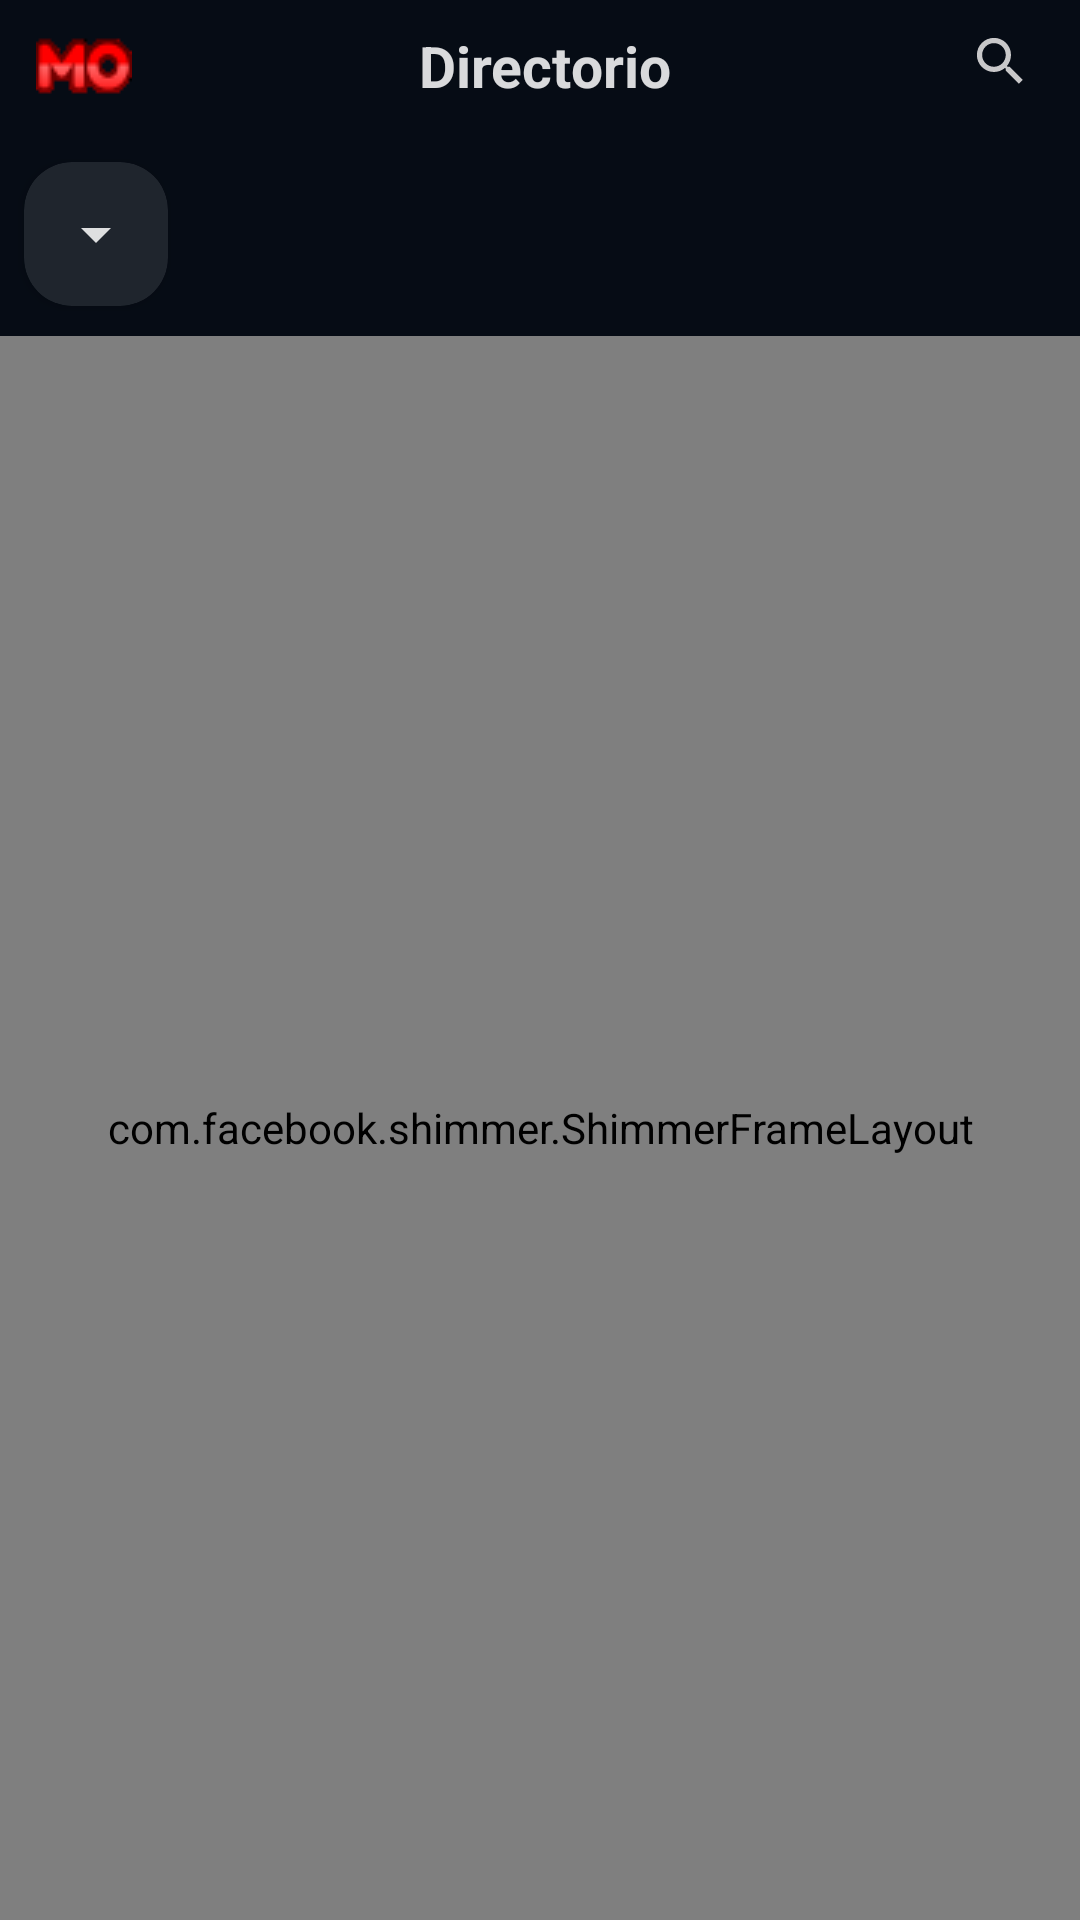

Reconstruct the res/layout file that produces this screen, plus the resources it refers to.
<!-- AndroidManifest.xml: application theme Theme.CloverAnime -->
<!-- res/layout/fragment_calendar.xml -->
<?xml version="1.0" encoding="utf-8"?>
<LinearLayout xmlns:android="http://schemas.android.com/apk/res/android"
    xmlns:app="http://schemas.android.com/apk/res-auto"
    xmlns:tools="http://schemas.android.com/tools"
    android:layout_width="match_parent"
    android:layout_height="match_parent"
    android:background="@color/background_color_app"
    android:orientation="vertical"
    tools:context=".ui.view.fragments.CalendarFragment">

    <androidx.constraintlayout.widget.ConstraintLayout
        android:layout_width="match_parent"
        android:layout_height="wrap_content"
        android:layout_gravity="center_vertical">

        <ImageView
            android:id="@+id/ivSearch"
            android:layout_width="wrap_content"
            android:layout_height="wrap_content"
            android:layout_marginHorizontal="6dp"
            android:padding="10dp"
            android:src="@drawable/ic_search"
            app:layout_constraintEnd_toEndOf="parent"
            app:layout_constraintTop_toTopOf="parent"
            app:tint="@color/icon_color" />

        <TextView
            android:layout_width="0dp"
            android:layout_height="0dp"
            android:gravity="center"
            android:text="@string/menu_item_directorio"
            android:textAlignment="center"
            android:textColor="@color/text_color_principal"
            android:textSize="@dimen/favoritesTittle"
            android:textStyle="bold"
            app:layout_constraintBottom_toBottomOf="parent"
            app:layout_constraintEnd_toStartOf="@id/ivSearch"
            app:layout_constraintStart_toEndOf="@id/ivMonosChinos"
            app:layout_constraintTop_toTopOf="parent" />

        <ImageView
            android:id="@+id/ivMonosChinos"
            android:layout_width="wrap_content"
            android:layout_height="wrap_content"
            android:layout_marginHorizontal="6dp"
            android:padding="6dp"
            android:src="@drawable/ic_monos_chinos"
            app:layout_constraintStart_toStartOf="parent"
            app:layout_constraintTop_toTopOf="parent" />

    </androidx.constraintlayout.widget.ConstraintLayout>

    <androidx.constraintlayout.widget.ConstraintLayout
        android:layout_width="match_parent"
        android:layout_height="match_parent">
        <androidx.cardview.widget.CardView
            android:id="@+id/card"
            android:layout_width="wrap_content"
            android:layout_height="wrap_content"
            android:layout_marginHorizontal="8dp"
            android:layout_marginTop="10dp"
            app:cardBackgroundColor="@color/color_botoms"
            app:cardCornerRadius="16dp"
            app:layout_constraintStart_toStartOf="parent"
            app:layout_constraintTop_toTopOf="parent">

            <Spinner
                android:id="@+id/spinnerDay"
                android:layout_width="wrap_content"
                android:backgroundTint="@color/text_color_principal"
                tools:listitem="@layout/spinner_item"
                android:paddingStart="10dp"
                android:layout_height="48dp"
                android:textSize="@dimen/favoritesTittle"
                tools:ignore="RtlSymmetry" />
        </androidx.cardview.widget.CardView>

        <androidx.recyclerview.widget.RecyclerView
            android:id="@+id/rvAnimes"
            android:layout_width="match_parent"
            android:layout_height="0dp"
            android:layout_marginHorizontal="5dp"
            android:layout_marginTop="10dp"
            android:visibility="gone"
            app:layout_constraintStart_toStartOf="parent"
            app:layout_constraintTop_toBottomOf="@id/card"
            app:layout_constraintBottom_toBottomOf="parent"
            tools:layoutManager="androidx.recyclerview.widget.LinearLayoutManager"
            tools:listitem="@layout/item_calendar" />
        <com.facebook.shimmer.ShimmerFrameLayout
            android:layout_width="match_parent"
            android:layout_height="0dp"
            app:shimmer_auto_start="true"
            android:layout_marginTop="10dp"
            app:layout_constraintTop_toBottomOf="@id/card"
            app:layout_constraintBottom_toBottomOf="parent">
            <androidx.appcompat.widget.LinearLayoutCompat
                android:id="@+id/rvCalendarLoading"
                android:layout_width="match_parent"
                android:layout_height="match_parent"
                android:orientation="vertical">
                <include layout="@layout/item_calendar_loading"/>
                <include layout="@layout/item_calendar_loading"/>
                <include layout="@layout/item_calendar_loading"/>
                <include layout="@layout/item_calendar_loading"/>
            </androidx.appcompat.widget.LinearLayoutCompat>

        </com.facebook.shimmer.ShimmerFrameLayout>

        <LinearLayout
            android:id="@+id/ivError"
            android:layout_width="wrap_content"
            android:layout_height="wrap_content"
            android:orientation="vertical"
            android:visibility="gone"
            app:layout_constraintTop_toTopOf="parent"
            app:layout_constraintBottom_toBottomOf="parent"
            app:layout_constraintEnd_toEndOf="parent"
            app:layout_constraintStart_toStartOf="parent">
            <ImageView
                android:layout_width="wrap_content"
                android:layout_height="wrap_content"
                android:src="@drawable/ic_internet_off" />
            <TextView
                android:layout_width="match_parent"
                android:layout_height="wrap_content"
                android:textColor="@color/text_color_principal"
                android:text="@string/mensaje_error"
                android:textAlignment="center"
                android:textStyle="bold"/>
        </LinearLayout>
    </androidx.constraintlayout.widget.ConstraintLayout>
</LinearLayout>
<!-- res/layout/spinner_item.xml (included above) -->
<?xml version="1.0" encoding="utf-8"?>
<TextView xmlns:android="http://schemas.android.com/apk/res/android"
    android:id="@+id/spinner_text"
    android:layout_width="match_parent"
    android:layout_height="wrap_content"
    android:textColor="@color/text_color_principal" >
</TextView>
<!-- res/layout/item_calendar.xml (included above) -->
<?xml version="1.0" encoding="utf-8"?>
<LinearLayout xmlns:android="http://schemas.android.com/apk/res/android"
    xmlns:tools="http://schemas.android.com/tools"
    android:layout_width="match_parent"
    android:layout_height="wrap_content"
    android:layout_marginHorizontal="4dp"
    android:layout_marginVertical="6dp"
    android:background="@drawable/border_radius"
    xmlns:app="http://schemas.android.com/apk/res-auto"
    android:orientation="horizontal">

    <androidx.cardview.widget.CardView
        app:cardCornerRadius="8dp"
        android:layout_width="wrap_content"
        android:layout_height="wrap_content">

        <ImageView
            android:id="@+id/ivAnimePortada"
            android:layout_width="125dp"
            android:layout_height="175dp"
            android:scaleType="centerCrop"
            android:background="@color/black">

        </ImageView>
    </androidx.cardview.widget.CardView>

    <LinearLayout
        android:layout_width="match_parent"
        android:layout_height="wrap_content"
        android:orientation="vertical"
        android:layout_marginHorizontal="5dp"
        android:layout_marginVertical="8dp">
        <TextView
            android:id="@+id/animeTittle"
            android:layout_width="wrap_content"
            android:layout_height="wrap_content"
            android:layout_marginHorizontal="4dp"
            android:layout_marginVertical="3dp"
            android:ellipsize="end"
            android:textSize="15sp"
            android:fontFamily="@font/asap"
            android:maxLines="3"
            android:textStyle="bold"
            android:textColor="@color/text_color_principal"
            tools:text="Shimoneta to Iu Gainen ga Sonzai Shinai Taikutsu na Sekai"/>
        <TextView
            android:id="@+id/animeSynopsis"
            android:layout_width="wrap_content"
            android:layout_height="wrap_content"
            android:layout_marginHorizontal="4dp"
            android:layout_marginVertical="3dp"
            android:fontFamily="@font/asap"
            android:ellipsize="end"
            android:maxLines="4"
            android:textColor="@color/text_color_principal"
            tools:text="Shimoneta to Iu Gainen ga Sonzai Shinai Taikutsu na Sekai, Shimoneta to Iu Gainen ga Sonzai Shinai Taikutsu na Sekai"/>


        <TextView
            android:id="@+id/tvanimeProvider"
            android:layout_width="wrap_content"
            android:layout_height="wrap_content"
            android:layout_marginHorizontal="4dp"
            android:textColor="@color/Subtittle_color"
            android:textSize="13sp"
            android:fontFamily="@font/asap"
            android:layout_marginTop="4dp"
            tools:text="Anime"/>
    </LinearLayout>

</LinearLayout>
<!-- res/layout/item_calendar_loading.xml (included above) -->
<?xml version="1.0" encoding="utf-8"?>
<LinearLayout xmlns:android="http://schemas.android.com/apk/res/android"
    xmlns:tools="http://schemas.android.com/tools"
    android:layout_width="match_parent"
    android:layout_height="wrap_content"
    android:layout_marginHorizontal="4dp"
    android:layout_marginVertical="6dp"
    android:background="@drawable/border_radius"
    xmlns:app="http://schemas.android.com/apk/res-auto"
    android:orientation="horizontal">

    <androidx.cardview.widget.CardView
        app:cardCornerRadius="8dp"
        android:layout_width="125dp"
        android:layout_height="175dp"
        app:cardBackgroundColor="#C8C8C9"/>

    <LinearLayout
        android:layout_width="match_parent"
        android:layout_height="wrap_content"
        android:orientation="vertical"
        android:layout_marginHorizontal="5dp"
        android:layout_marginVertical="8dp">
        <androidx.cardview.widget.CardView
            android:layout_width="match_parent"
            android:layout_height="30dp"
            android:layout_marginHorizontal="4dp"
            android:layout_marginVertical="3dp"
            app:cardCornerRadius="8dp"
            app:cardBackgroundColor="#C8C8C9"/>
        <androidx.cardview.widget.CardView
            android:layout_width="match_parent"
            android:layout_height="50dp"
            android:layout_marginHorizontal="4dp"
            android:layout_marginVertical="3dp"
            app:cardCornerRadius="8dp"
            app:cardBackgroundColor="#C8C8C9"/>


        <androidx.cardview.widget.CardView
            android:layout_width="80dp"
            android:layout_height="20dp"
            android:layout_marginHorizontal="4dp"
            android:layout_marginVertical="3dp"
            app:cardCornerRadius="8dp"
            app:cardBackgroundColor="#C8C8C9"/>
    </LinearLayout>

</LinearLayout>
<!-- resources referenced by this layout -->
<resources>
  <color name="Subtittle_color">#9E9E9E</color>
  <color name="background_color_app">#060c15</color>
  <color name="black">#FF000000</color>
  <color name="color_botoms">#1f252d</color>
  <color name="icon_color">#C8C8C9</color>
  <color name="text_color_principal">#D9FFFFFF</color>
  <dimen name="favoritesTittle">19sp</dimen>
  <!-- drawable border_radius (drawable) -->
  <?xml version="1.0" encoding="utf-8"?>
  <shape xmlns:android="http://schemas.android.com/apk/res/android">
      <solid android:color="@color/colorPrimaryVariant" />
      <corners android:radius="8dp" />
  </shape>
  <!-- drawable ic_internet_off: vector/xml drawable (drawable, 2213 chars, omitted) -->
  <!-- drawable ic_monos_chinos: png bitmap (drawable, 955 bytes) -->
  <!-- drawable ic_search (drawable) -->
  <vector android:height="@dimen/icon_height" android:tint="#616161"
      android:viewportHeight="24" android:viewportWidth="24"
      android:width="@dimen/icon_width" xmlns:android="http://schemas.android.com/apk/res/android">
      <path android:fillColor="@android:color/white" android:pathData="M15.5,14h-0.79l-0.28,-0.27C15.41,12.59 16,11.11 16,9.5 16,5.91 13.09,3 9.5,3S3,5.91 3,9.5 5.91,16 9.5,16c1.61,0 3.09,-0.59 4.23,-1.57l0.27,0.28v0.79l5,4.99L20.49,19l-4.99,-5zM9.5,14C7.01,14 5,11.99 5,9.5S7.01,5 9.5,5 14,7.01 14,9.5 11.99,14 9.5,14z"/>
  </vector>
  <string name="mensaje_error">Sin Resultados</string>
  <string name="menu_item_directorio">Directorio</string>
  <style name="Theme.CloverAnime" parent="Base.Theme.CloverAnime" />
  <color name="colorPrimaryVariant">#121821</color>
  <dimen name="icon_height">21dp</dimen>
  <dimen name="icon_width">21dp</dimen>
  <style name="Base.Theme.CloverAnime" parent="Theme.Material3.DayNight.NoActionBar">
  
  
          
      </style>
</resources>
